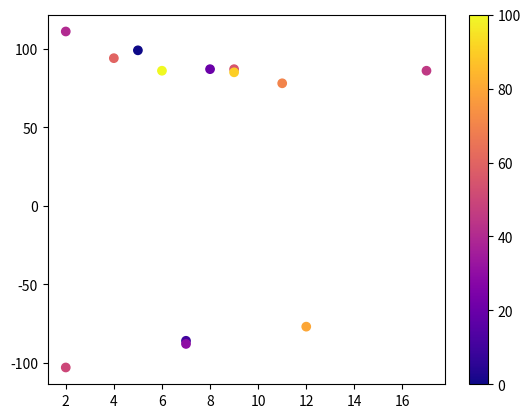

This figure's Python source:
import matplotlib.pyplot as plt
import numpy as np

x = np.array([5,7,8,7,2,17,2,9,4,11,12,9,6])
#y = np.array([99,86,87,88,111,86,103,87,94,78,77,85,86])
y = np.array([99,-86,87,-88,111,86,-103,87,94,78,-77,85,86])
colors = np.array([0, 10, 20, 30, 40, 45, 50, 55, 60, 70, 80, 90, 100])

plt.scatter(x, y, c=colors, cmap='plasma')
#Para elegir otro gradiente de colores para tu gráfica, visita:
# https://matplotlib.org/stable/tutorials/colors/colormaps.html
plt.colorbar()
plt.show()
